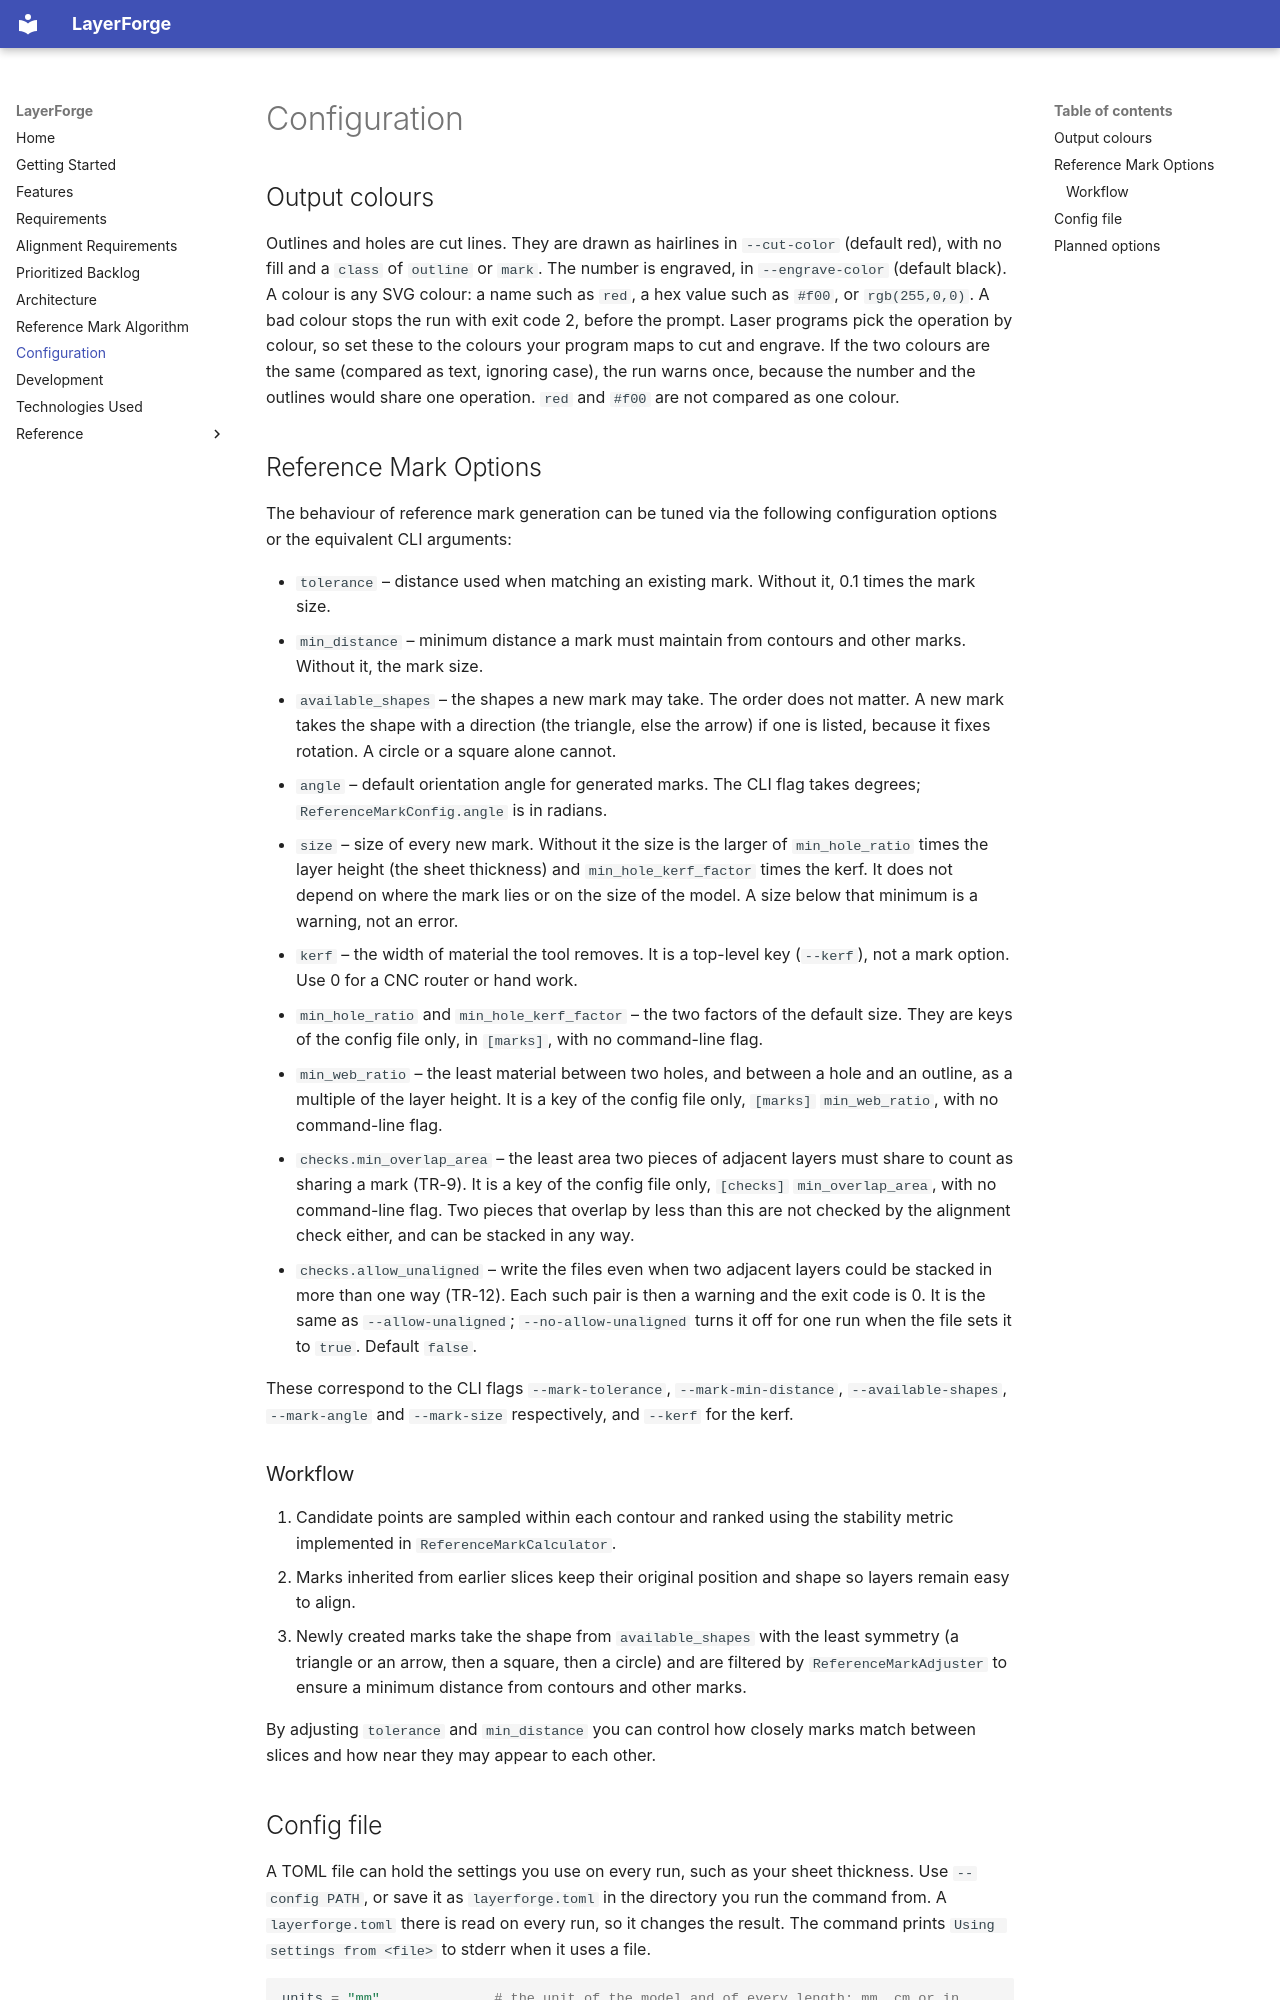

repository: ravenoak/layerforge · page: configuration/index.html · generator: mkdocs

# Configuration

## Output colours

Outlines and holes are cut lines. They are drawn as hairlines in `--cut-color` (default red), with no fill and a `class` of `outline` or `mark`. The number is engraved, in `--engrave-color` (default black). A colour is any SVG colour: a name such as `red`, a hex value such as `#f00`, or `rgb(255,0,0)`. A bad colour stops the run with exit code 2, before the prompt. Laser programs pick the operation by colour, so set these to the colours your program maps to cut and engrave. If the two colours are the same (compared as text, ignoring case), the run warns once, because the number and the outlines would share one operation. `red` and `#f00` are not compared as one colour.

## Reference Mark Options

The behaviour of reference mark generation can be tuned via the following
configuration options or the equivalent CLI arguments:

- `tolerance` – distance used when matching an existing mark. Without it, 0.1 times the mark size.
- `min_distance` – minimum distance a mark must maintain from contours and other marks. Without it, the mark size.
- `available_shapes` – the shapes a new mark may take. The order does not matter. A new mark takes the shape with a direction (the triangle, else the arrow) if one is listed, because it fixes rotation. A circle or a square alone cannot.
- `angle` – default orientation angle for generated marks. The CLI flag takes
  degrees; `ReferenceMarkConfig.angle` is in radians.
- `size` – size of every new mark. Without it the size is the larger of `min_hole_ratio` times the layer height (the sheet thickness) and `min_hole_kerf_factor` times the kerf. It does not depend on where the mark lies or on the size of the model. A size below that minimum is a warning, not an error.
- `kerf` – the width of material the tool removes. It is a top-level key (`--kerf`), not a mark option. Use 0 for a CNC router or hand work.
- `min_hole_ratio` and `min_hole_kerf_factor` – the two factors of the default size. They are keys of the config file only, in `[marks]`, with no command-line flag.
- `min_web_ratio` – the least material between two holes, and between a hole and an outline, as a multiple of the layer height. It is a key of the config file only, `[marks]` `min_web_ratio`, with no command-line flag.
- `checks.min_overlap_area` – the least area two pieces of adjacent layers must share to count as sharing a mark (TR-9). It is a key of the config file only, `[checks]` `min_overlap_area`, with no command-line flag. Two pieces that overlap by less than this are not checked by the alignment check either, and can be stacked in any way.
- `checks.allow_unaligned` – write the files even when two adjacent layers could be stacked in more than one way (TR-12). Each such pair is then a warning and the exit code is 0. It is the same as `--allow-unaligned`; `--no-allow-unaligned` turns it off for one run when the file sets it to `true`. Default `false`.

These correspond to the CLI flags `--mark-tolerance`, `--mark-min-distance`,
`--available-shapes`, `--mark-angle` and `--mark-size` respectively, and `--kerf`
for the kerf.
